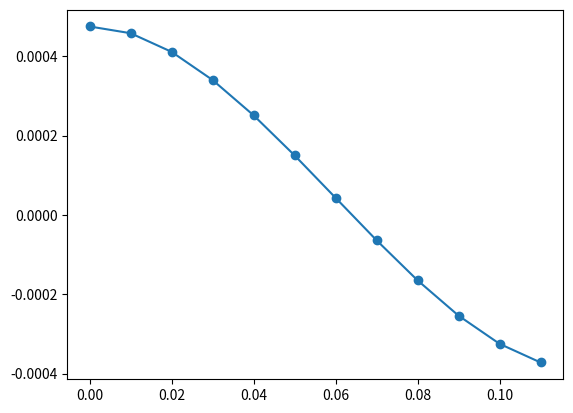

Write the Python code that produced this figure.
import matplotlib.pyplot as plt
import numpy as np

def y(x):
    cube = pow(x,3)
    sqr= pow (x,2)
    return cube-3*0.06*sqr+4*0.000216*0.55

def findError(prev,new):
    numerator=abs(abs(new)-abs(prev))
    denominator=new
    return abs((numerator/denominator)*100)

def getMid(a,b):
    return (a+b)/2

def generateInputs(lowerBound,upperBound,step):
    return(np.arange(lowerBound,upperBound,step))

def plotGraph(xValues):
    yValues=[]
    for i in xValues:
        tempY=y(i)
        yValues.append(tempY)
    plt.plot(xValues,yValues,marker="o")
    plt.show()

def doBisectionMethod(lowerBound,upperBound,error=0.5,maxIteration=20):
    fLower=y(lowerBound)
    fUpper=y(upperBound)
    
    estimate=upperBound
    oldEstimate=upperBound
    
    if(fLower*fUpper<0):
        print("Correct range chosen")
        
    #Returning if range is false
    else:
        print("Wrong range chosen")
        return
    
    for i in range(maxIteration):
        if (y(estimate)*y(lowerBound)>0):
            oldEstimate=estimate
            lowerBound=estimate 
            
        elif(y(estimate)*y(lowerBound)<0): 
            oldEstimate=estimate
            upperBound=estimate
        
        elif(y(estimate)==y(lowerBound)):
            return estimate
        
        estimate=(upperBound+lowerBound)/2
        currentError=findError(oldEstimate,estimate)
        
        #Debugging print
        # print("lower ",lowerBound," upper ",upperBound,"Estimate ",estimate)
        # print("Error  : ",currentError)
        
        #Returning if error found
        if(currentError<=error):
            print("Got lower error than expected in iteration ",i)
            return estimate
        
    
    #Returning when maxIteration exceeded
    print("Ended because max iteration count exceeded. Ended with value ",estimate)
    return estimate


# we have taken value between 0 and 0.12(diameter)
xValues=generateInputs(0,0.12,0.01)
plotGraph(xValues)
value=doBisectionMethod(0,0.12,0.5)
print(value)